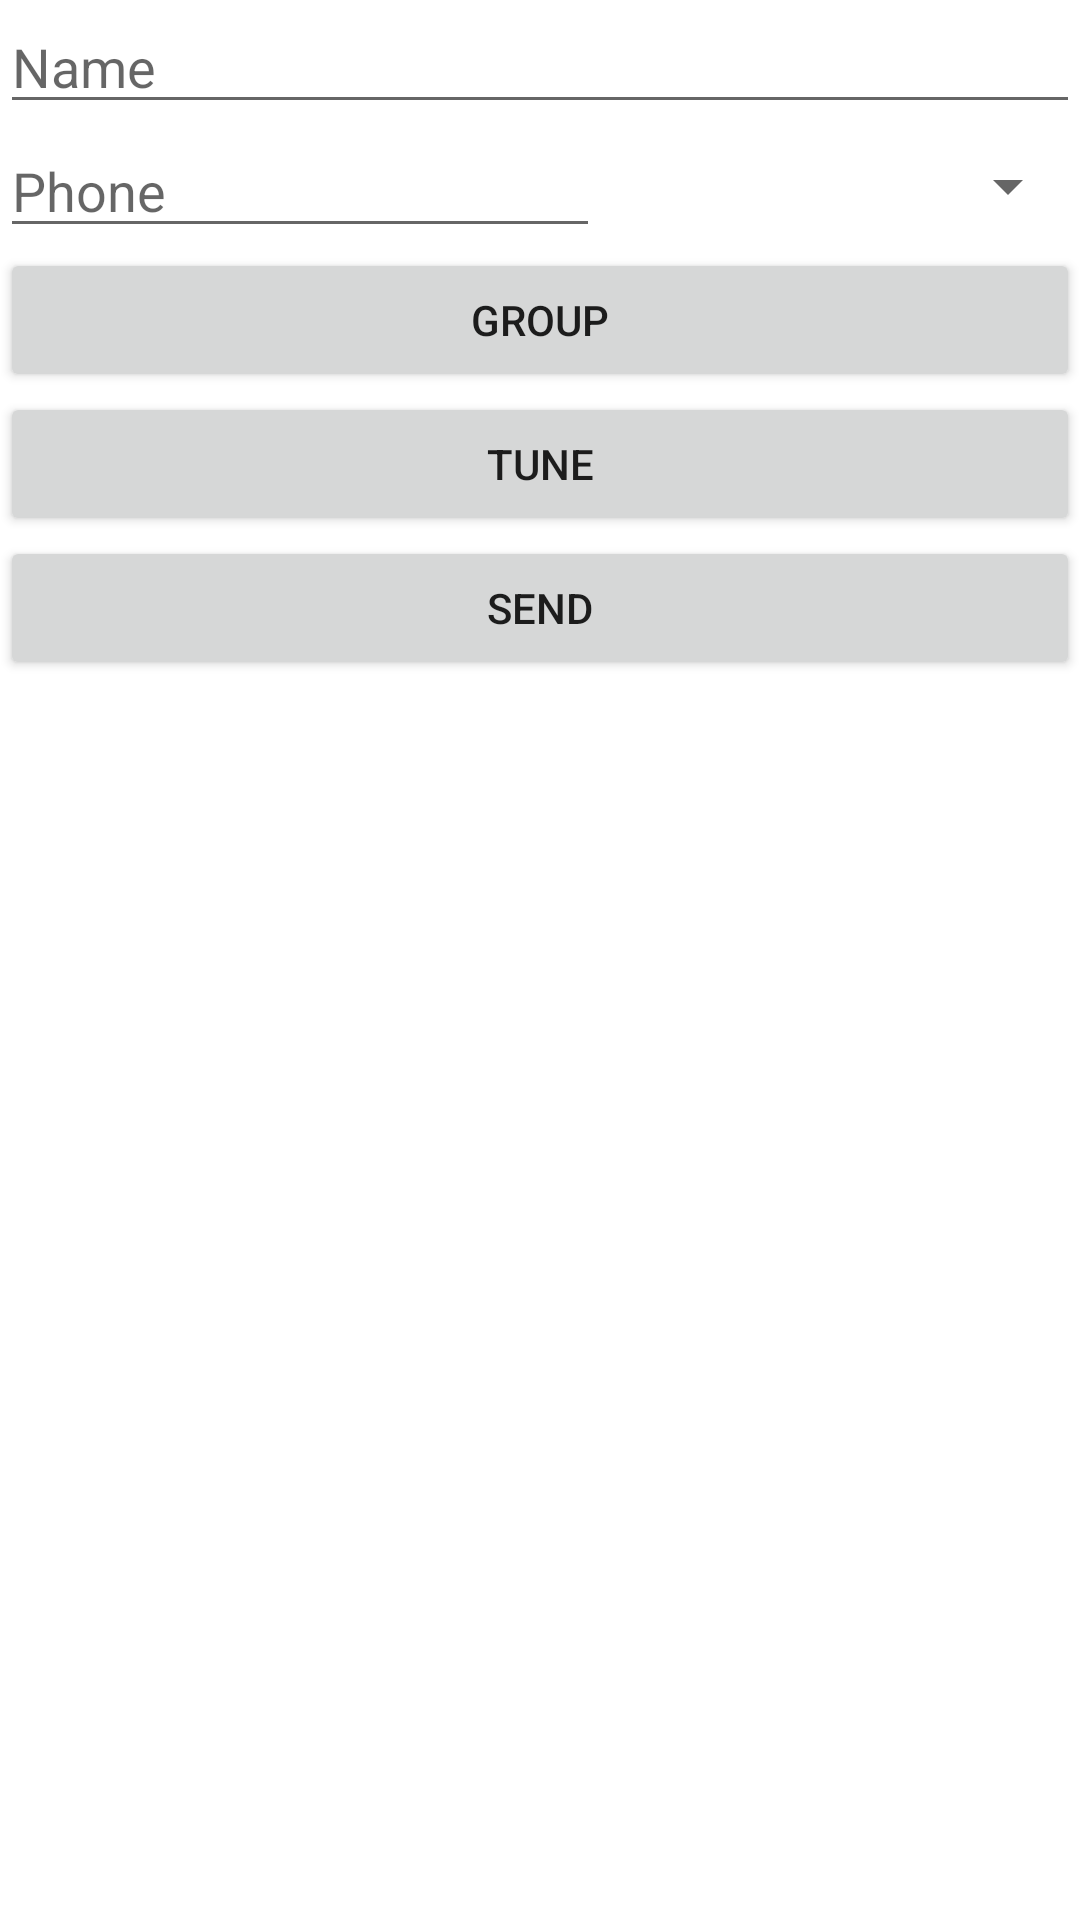

Produce the Android XML layout that renders to this screen, including the resource entries it uses.
<!-- AndroidManifest.xml: application theme Theme.DialogDemo41 -->
<!-- res/layout/activity_add_new.xml -->
<?xml version="1.0" encoding="utf-8"?>
<LinearLayout xmlns:android="http://schemas.android.com/apk/res/android"
    xmlns:tools="http://schemas.android.com/tools"
    android:layout_width="match_parent"
    android:layout_height="match_parent"
    android:orientation="vertical"
    tools:context=".AddNewContactActivity">

    <EditText
        android:id="@+id/etName"
        android:layout_width="match_parent"
        android:layout_height="wrap_content"
        android:hint="Name" />

    <LinearLayout
        android:layout_width="match_parent"
        android:layout_height="wrap_content"
        android:orientation="horizontal">

        <EditText
            android:id="@+id/etPhone"
            android:layout_width="200dp"
            android:layout_height="wrap_content"
            android:hint="Phone" />

        <Spinner
            android:id="@+id/spPhoneType"
            android:layout_width="match_parent"
            android:layout_height="wrap_content"
            android:layout_gravity="center_vertical" />


    </LinearLayout>

    <Button
        android:id="@+id/btnGroup"
        android:layout_width="match_parent"
        android:layout_height="wrap_content"
        android:text="Group" />

    <Button
        android:id="@+id/btnTune"
        android:layout_width="match_parent"
        android:layout_height="wrap_content"
        android:text="Tune" />

    <Button
        android:id="@+id/btnSend"
        android:layout_width="match_parent"
        android:layout_height="wrap_content"
        android:text="Send" />





</LinearLayout>
<!-- resources referenced by this layout -->
<resources>
  <style name="Theme.DialogDemo41" parent="Theme.MaterialComponents.DayNight.DarkActionBar">
          
          <item name="colorPrimary">@color/purple_500</item>
          <item name="colorPrimaryVariant">@color/purple_700</item>
          <item name="colorOnPrimary">@color/white</item>
          
          <item name="colorSecondary">@color/teal_200</item>
          <item name="colorSecondaryVariant">@color/teal_700</item>
          <item name="colorOnSecondary">@color/black</item>
          
          <item name="android:statusBarColor" tools:targetApi="l">?attr/colorPrimaryVariant</item>
          
      </style>
  <!-- not gathered from this repository: default colours our renderer supplied (Android Studio template values) -->
  <color name="purple_500">#FF6200EE</color>
  <color name="purple_700">#FF3700B3</color>
  <color name="teal_200">#FF03DAC5</color>
  <color name="teal_700">#FF018786</color>
  <color name="black">#FF000000</color>
  <color name="white">#FFFFFFFF</color>
</resources>
